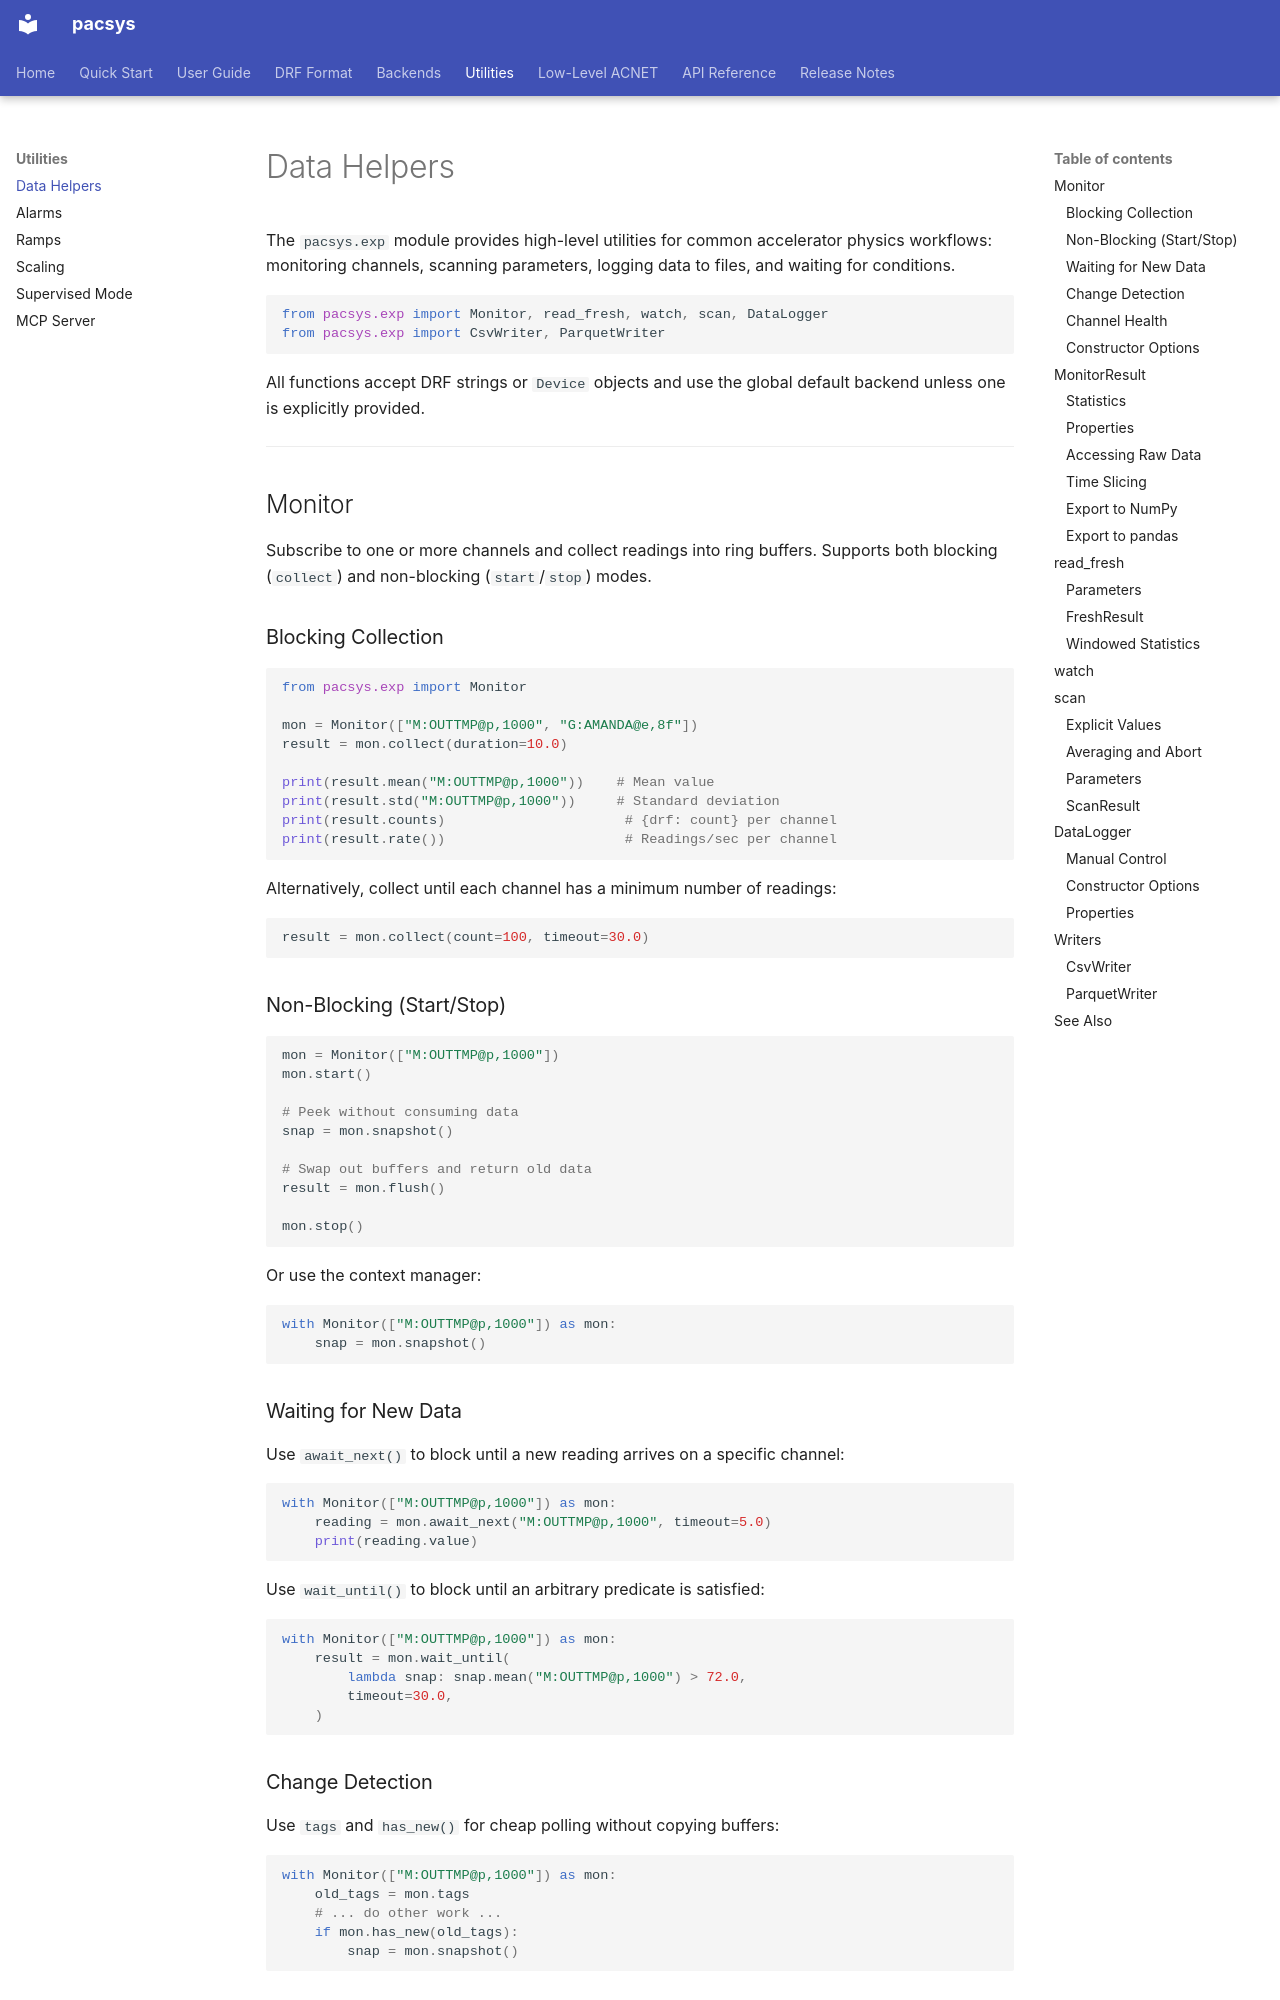

repository: fast-iota/pacsys · page: specialized-utils/data-helpers/index.html · generator: mkdocs

# Data Helpers

The `pacsys.exp` module provides high-level utilities for common accelerator physics workflows: monitoring channels, scanning parameters, logging data to files, and waiting for conditions.

```python
from pacsys.exp import Monitor, read_fresh, watch, scan, DataLogger
from pacsys.exp import CsvWriter, ParquetWriter
```

All functions accept DRF strings or `Device` objects and use the global default backend unless one is explicitly provided.

---

## Monitor

Subscribe to one or more channels and collect readings into ring buffers. Supports both blocking (`collect`) and non-blocking (`start`/`stop`) modes.

### Blocking Collection

```python
from pacsys.exp import Monitor

mon = Monitor(["M:OUTTMP@p,1000", "G:AMANDA@e,8f"])
result = mon.collect(duration=10.0)

print(result.mean("M:OUTTMP@p,1000"))    # Mean value
print(result.std("M:OUTTMP@p,1000"))     # Standard deviation
print(result.counts)                      # {drf: count} per channel
print(result.rate())                      # Readings/sec per channel
```

Alternatively, collect until each channel has a minimum number of readings:

```python
result = mon.collect(count=100, timeout=30.0)
```

### Non-Blocking (Start/Stop)

```python
mon = Monitor(["M:OUTTMP@p,1000"])
mon.start()

# Peek without consuming data
snap = mon.snapshot()

# Swap out buffers and return old data
result = mon.flush()

mon.stop()
```

Or use the context manager:

```python
with Monitor(["M:OUTTMP@p,1000"]) as mon:
    snap = mon.snapshot()
```

### Waiting for New Data

Use `await_next()` to block until a new reading arrives on a specific channel:

```python
with Monitor(["M:OUTTMP@p,1000"]) as mon:
    reading = mon.await_next("M:OUTTMP@p,1000", timeout=5.0)
    print(reading.value)
```

Use `wait_until()` to block until an arbitrary predicate is satisfied:

```python
with Monitor(["M:OUTTMP@p,1000"]) as mon:
    result = mon.wait_until(
        lambda snap: snap.mean("M:OUTTMP@p,1000") > 72.0,
        timeout=30.0,
    )
```

### Change Detection

Use `tags` and `has_new()` for cheap polling without copying buffers:

```python
with Monitor(["M:OUTTMP@p,1000"]) as mon:
    old_tags = mon.tags
    # ... do other work ...
    if mon.has_new(old_tags):
        snap = mon.snapshot()
```
